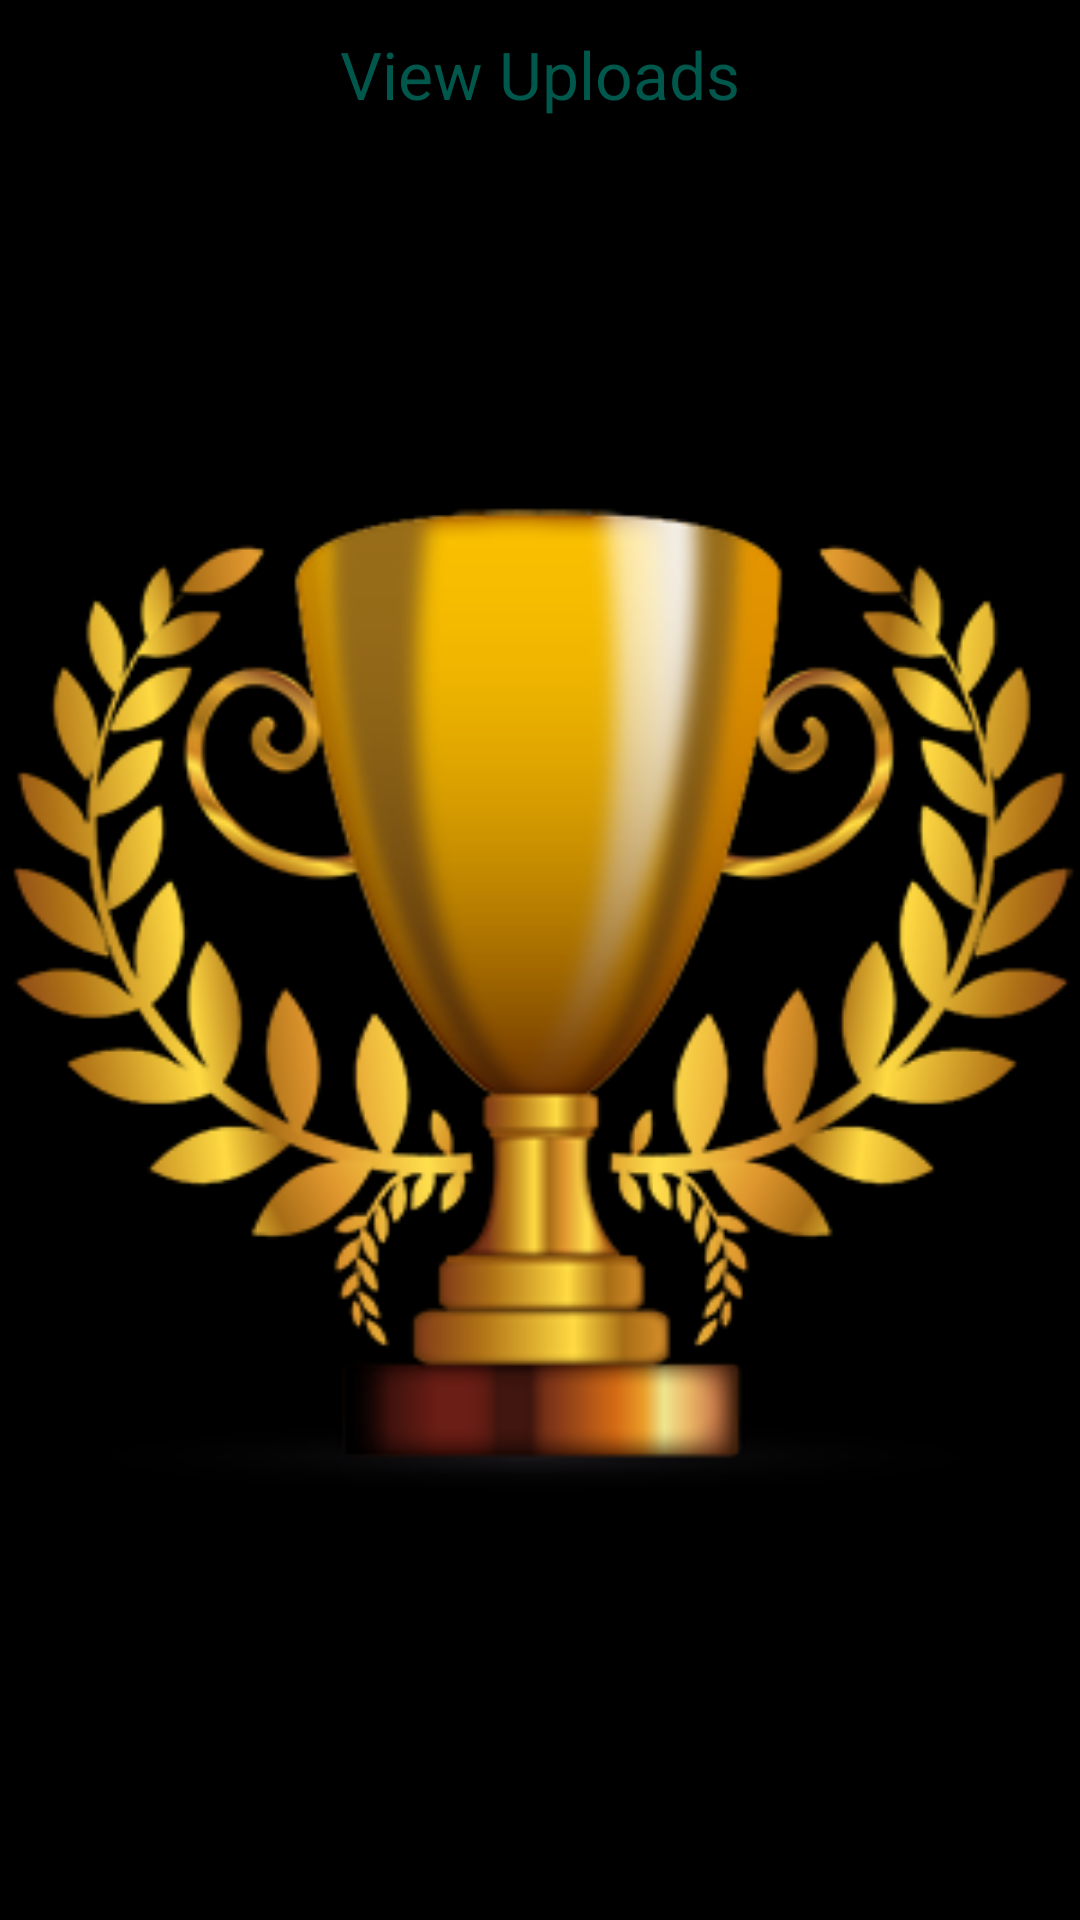

Reconstruct the res/layout file that produces this screen, plus the resources it refers to.
<!-- AndroidManifest.xml: application theme AppTheme -->
<!-- res/layout/fragment_home.xml -->
<?xml version="1.0" encoding="utf-8"?>
<RelativeLayout xmlns:android="http://schemas.android.com/apk/res/android"
    android:layout_width="match_parent"
    android:layout_height="match_parent"
    android:background="@android:color/black">

    <TextView
        android:id="@+id/textViewUploads1"
        android:layout_width="match_parent"
        android:layout_height="wrap_content"
        android:padding="10dp"
        android:text="View Uploads"
        android:textAlignment="center"
        android:textAppearance="@style/Base.TextAppearance.AppCompat.Large"
        android:textColor="@color/colorPrimaryDark" />

    <ImageView
        android:layout_width="wrap_content"
        android:layout_height="match_parent"
        android:src="@drawable/achivementsicon"/>


</RelativeLayout>
<!-- resources referenced by this layout -->
<resources>
  <color name="colorPrimaryDark">#00574B</color>
  <!-- drawable achivementsicon: png bitmap (drawable, 571745 bytes) -->
  <style name="AppTheme" parent="Theme.AppCompat.Light.DarkActionBar">
          
          <item name="colorPrimary">@color/colorPrimary</item>
          <item name="colorPrimaryDark">@color/colorPrimaryDark</item>
          <item name="colorAccent">@color/colorAccent</item>
          <item name="windowActionBar">false</item>
          <item name="windowNoTitle">true</item>
      </style>
  <color name="colorPrimary">#008577</color>
  <color name="colorAccent">#D81B60</color>
</resources>
